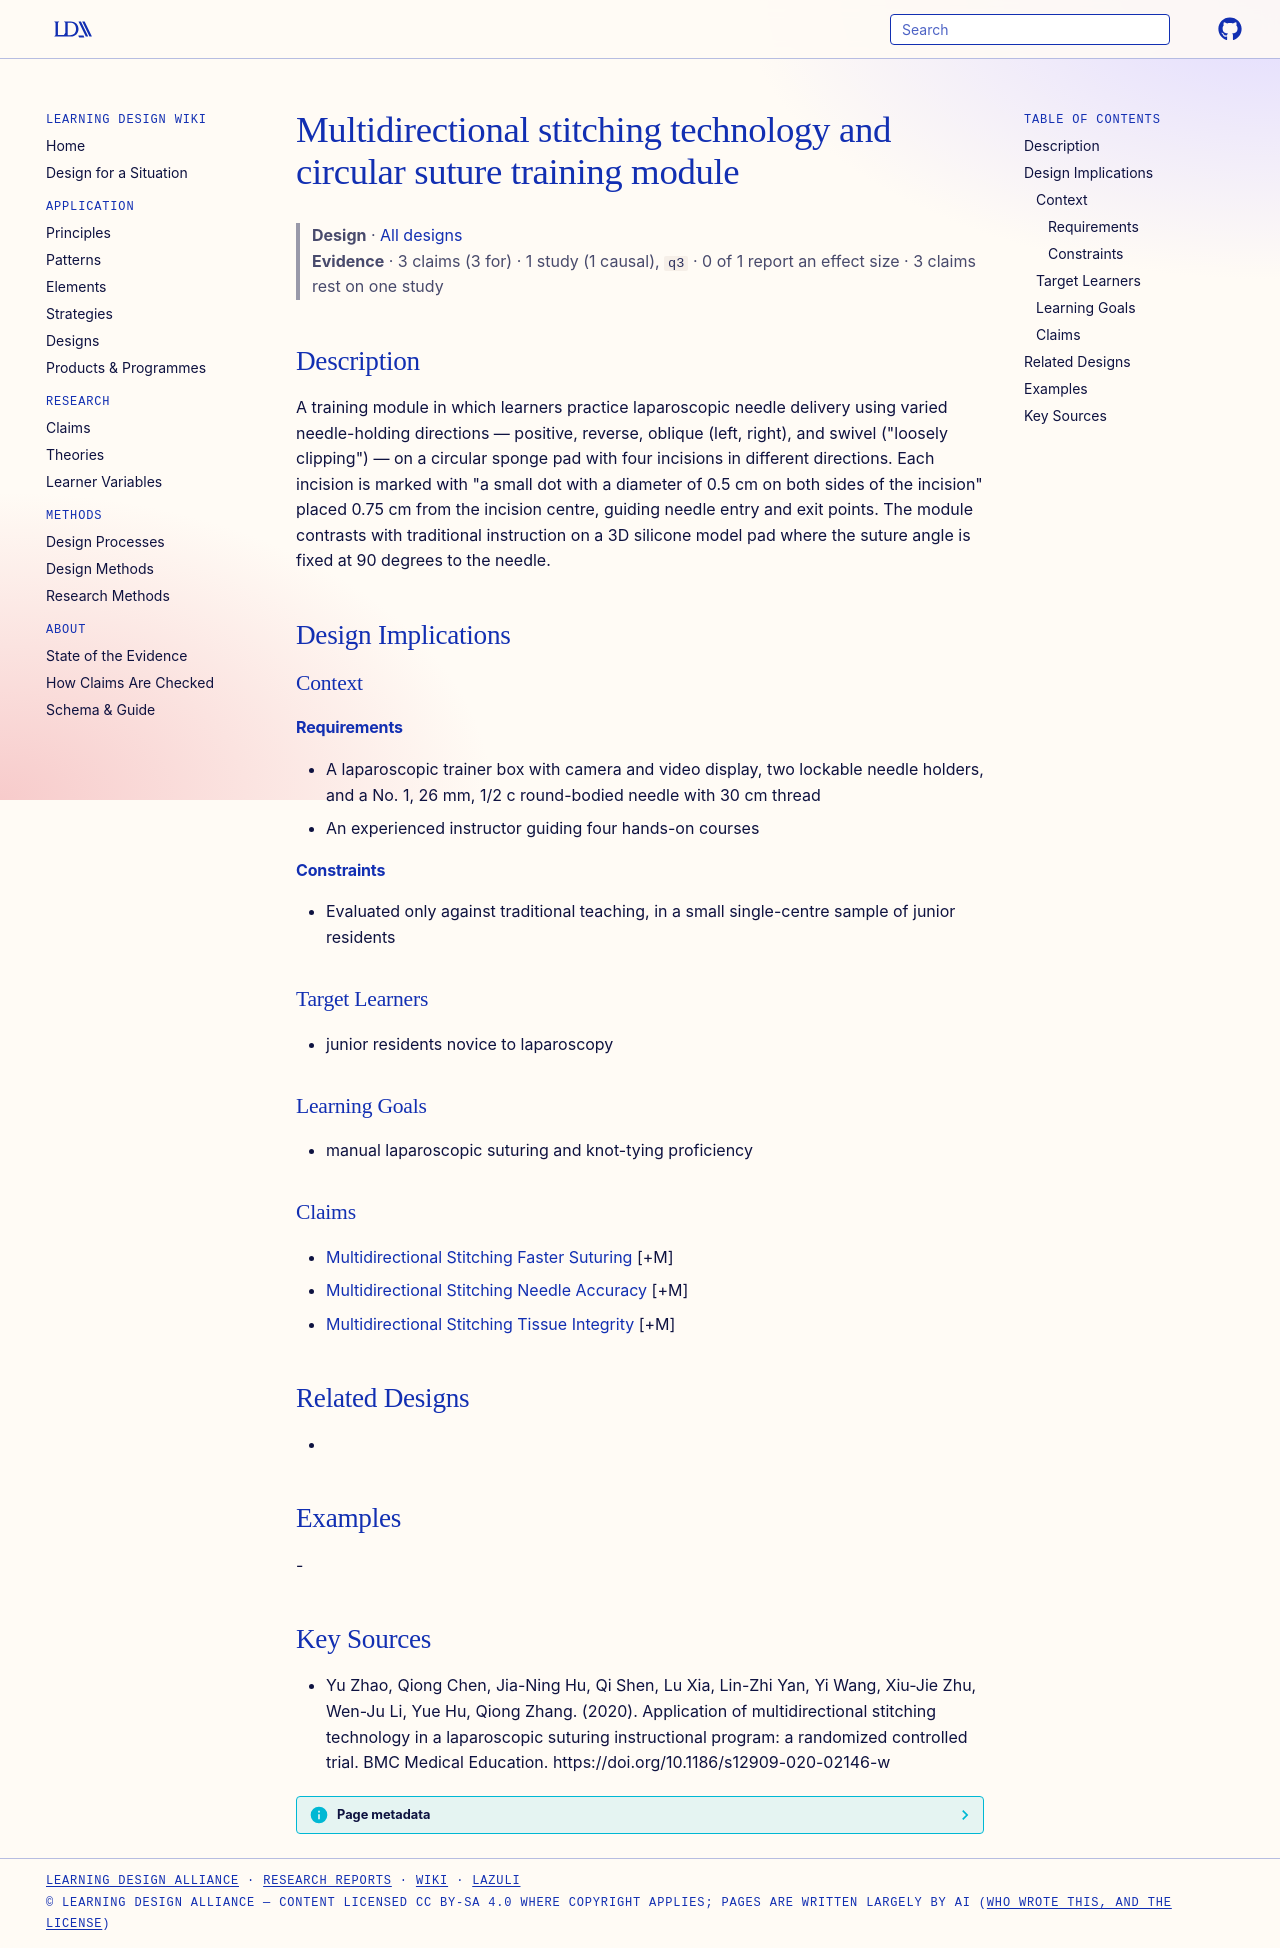

repository: Learning-Design-Alliance/learning-wiki · page: designs/multidirectional-stitching-module/index.html · generator: mkdocs

---
type: design
id: multidirectional-stitching-module
title: Multidirectional stitching technology and circular suture training module
description: "A training module in which learners practice laparoscopic needle delivery using varied needle-holding directions — positive, reverse, oblique (left, right), and swivel (\"loosely clipping\") — on a circular sponge pad w..."
status: review
generated:
  by: "process:settle-candidates"
  at: 2026-11-08
sources:
  - id: yu-zhao-2020
    resource: "https://doi.org/10.1186/s12909-020-02146-w"
    title: "Yu Zhao, Qiong Chen, Jia-Ning Hu, Qi Shen, Lu Xia, Lin-Zhi Yan, Yi Wang, Xiu-Jie Zhu, Wen-Ju Li, Yue Hu, Qiong Zhang. (2020). Application of multidirectional stitching technology in a laparoscopic suturing instructional program: a randomized controlled trial. BMC Medical Education. https://doi.org/10.1186/s12909-020-02146-w"
    author: Yu Zhao, Qiong Chen, Jia-Ning Hu, Qi Shen, Lu Xia, Lin-Zhi Yan, Yi Wang, Xiu-Jie Zhu, Wen-Ju Li, Yue Hu, Qiong Zhang
---

# Multidirectional stitching technology and circular suture training module

> **Design** · [All designs](index.md)
> **Evidence** · 3 claims (3 for) · 1 study (1 causal), `q3` · 0 of 1 report an effect size · 3 claims rest on one study

## Description
A training module in which learners practice laparoscopic needle delivery using varied needle-holding directions — positive, reverse, oblique (left, right), and swivel ("loosely clipping") — on a circular sponge pad with four incisions in different directions. Each incision is marked with "a small dot with a diameter of 0.5 cm on both sides of the incision" placed 0.75 cm from the incision centre, guiding needle entry and exit points. The module contrasts with traditional instruction on a 3D silicone model pad where the suture angle is fixed at 90 degrees to the needle.

## Design Implications

### Context
#### Requirements
- A laparoscopic trainer box with camera and video display, two lockable needle holders, and a No. 1, 26 mm, 1/2 c round-bodied needle with 30 cm thread
- An experienced instructor guiding four hands-on courses
#### Constraints
- Evaluated only against traditional teaching, in a small single-centre sample of junior residents

### Target Learners
- junior residents novice to laparoscopy

### Learning Goals
- manual laparoscopic suturing and knot-tying proficiency

### Claims
- [Multidirectional Stitching Faster Suturing](../claims/multidirectional-stitching-faster-suturing.md) [+M]
- [Multidirectional Stitching Needle Accuracy](../claims/multidirectional-stitching-needle-accuracy.md) [+M]
- [Multidirectional Stitching Tissue Integrity](../claims/multidirectional-stitching-tissue-integrity.md) [+M]

## Related Designs
- 

## Examples
-

## Key Sources
- Yu Zhao, Qiong Chen, Jia-Ning Hu, Qi Shen, Lu Xia, Lin-Zhi Yan, Yi Wang, Xiu-Jie Zhu, Wen-Ju Li, Yue Hu, Qiong Zhang. (2020). Application of multidirectional stitching technology in a laparoscopic suturing instructional program: a randomized controlled trial. BMC Medical Education. https://doi.org/10.1186/s12909-020-02146-w
